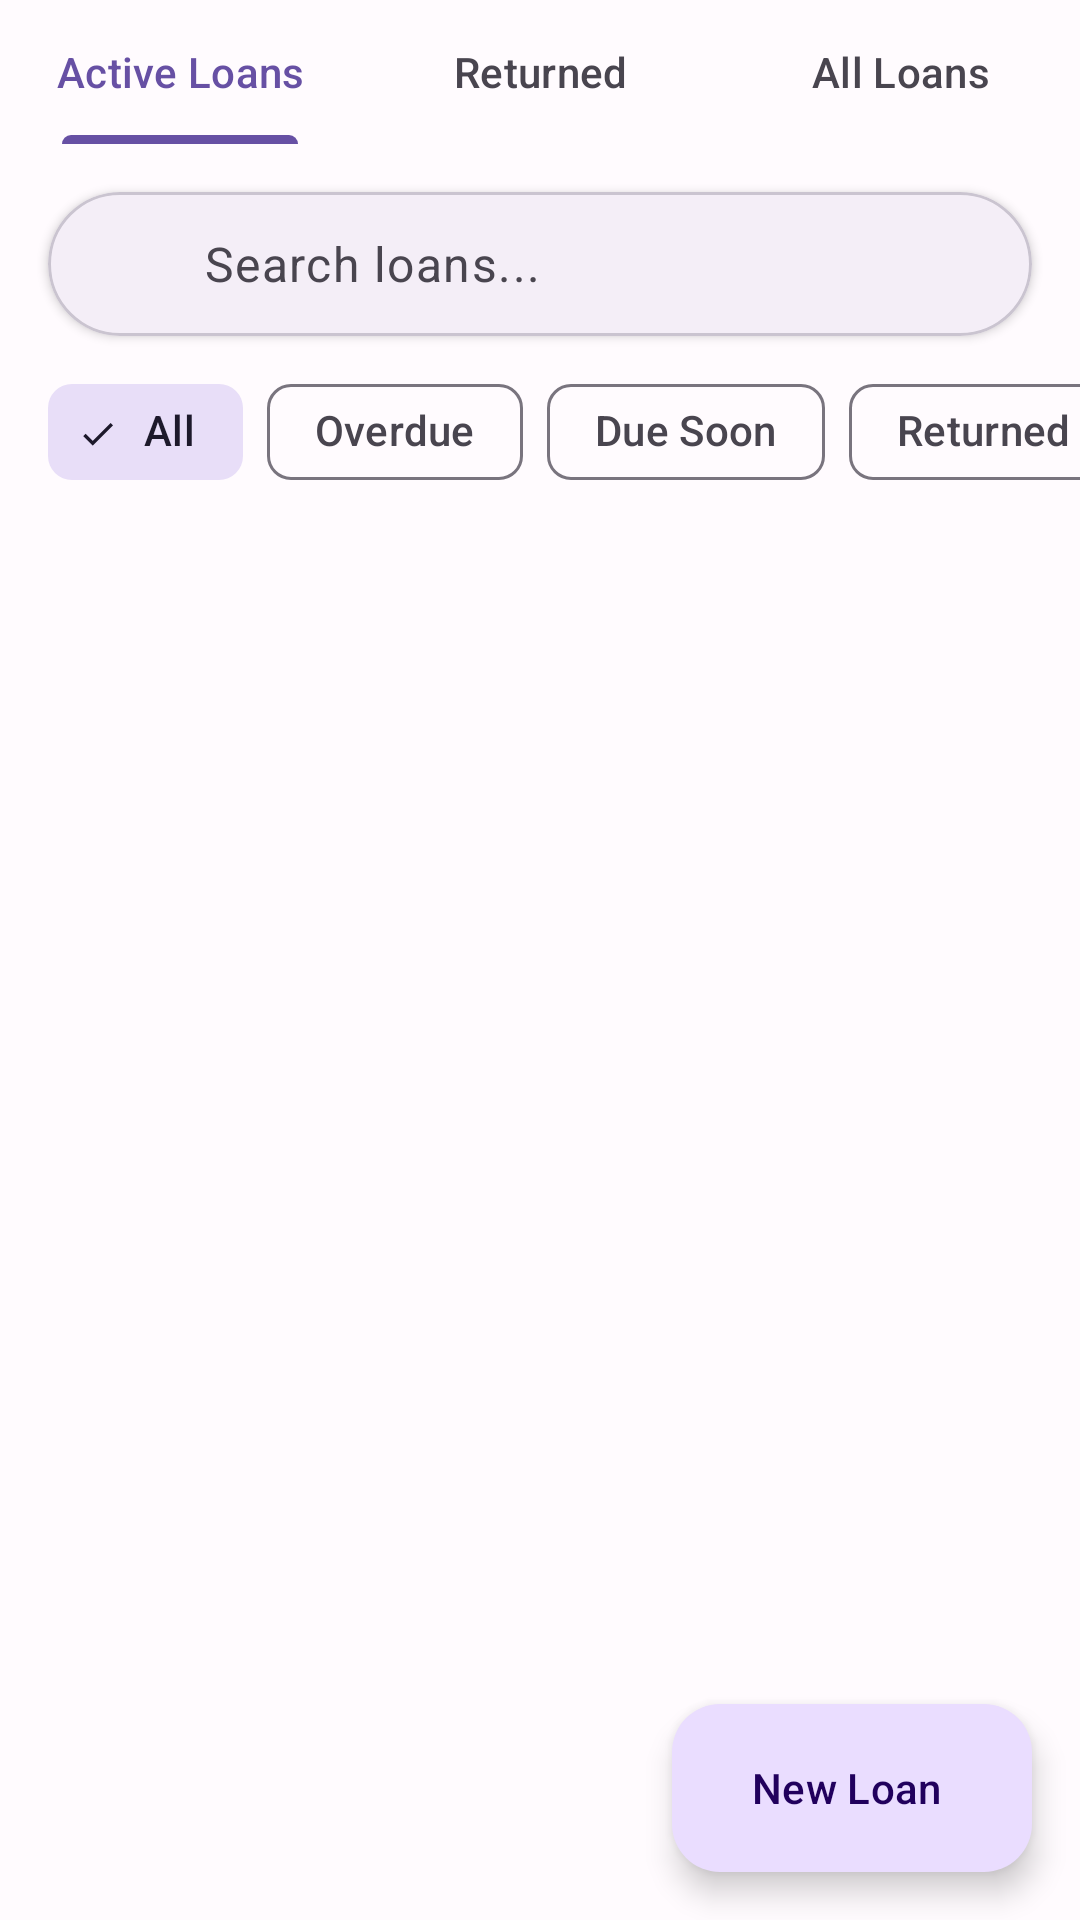

Reconstruct the res/layout file that produces this screen, plus the resources it refers to.
<!-- AndroidManifest.xml: application theme Theme.LibreLibraria -->
<!-- res/layout/fragment_lending.xml -->
<?xml version="1.0" encoding="utf-8"?>
<androidx.constraintlayout.widget.ConstraintLayout xmlns:android="http://schemas.android.com/apk/res/android"
    xmlns:app="http://schemas.android.com/apk/res-auto"
    xmlns:tools="http://schemas.android.com/tools"
    android:layout_width="match_parent"
    android:layout_height="match_parent"
    android:background="?android:attr/colorBackground">

    
    <com.google.android.material.tabs.TabLayout
        android:id="@+id/tab_layout"
        android:layout_width="match_parent"
        android:layout_height="wrap_content"
        android:background="?attr/colorSurface"
        app:layout_constraintEnd_toEndOf="parent"
        app:layout_constraintStart_toStartOf="parent"
        app:layout_constraintTop_toTopOf="parent"
        app:tabIndicatorColor="?attr/colorPrimary"
        app:tabMode="fixed"
        app:tabSelectedTextColor="?attr/colorPrimary"
        app:tabTextColor="?attr/colorOnSurfaceVariant">

        <com.google.android.material.tabs.TabItem
            android:layout_width="wrap_content"
            android:layout_height="wrap_content"
            android:text="@string/active_loans" />

        <com.google.android.material.tabs.TabItem
            android:layout_width="wrap_content"
            android:layout_height="wrap_content"
            android:text="@string/returned" />

        <com.google.android.material.tabs.TabItem
            android:layout_width="wrap_content"
            android:layout_height="wrap_content"
            android:text="@string/all_loans" />

    </com.google.android.material.tabs.TabLayout>

    
    <com.google.android.material.card.MaterialCardView
        android:id="@+id/card_search"
        android:layout_width="match_parent"
        android:layout_height="wrap_content"
        android:layout_margin="16dp"
        app:cardCornerRadius="28dp"
        app:cardElevation="2dp"
        app:layout_constraintEnd_toEndOf="parent"
        app:layout_constraintStart_toStartOf="parent"
        app:layout_constraintTop_toBottomOf="@id/tab_layout">

        <LinearLayout
            android:layout_width="match_parent"
            android:layout_height="wrap_content"
            android:gravity="center_vertical"
            android:orientation="horizontal"
            android:paddingHorizontal="16dp">

            <ImageView
                android:layout_width="24dp"
                android:layout_height="24dp"
                android:layout_marginEnd="12dp"
                android:src="@drawable/ic_search"
                app:tint="?attr/colorOnSurfaceVariant"
                android:contentDescription="@string/search" />

            <EditText
                android:id="@+id/edit_search"
                android:layout_width="0dp"
                android:layout_height="48dp"
                android:layout_weight="1"
                android:background="@android:color/transparent"
                android:hint="@string/search_loans"
                android:imeOptions="actionSearch"
                android:inputType="text"
                android:textAppearance="?attr/textAppearanceBody1"
                android:textColorHint="?attr/colorOnSurfaceVariant" />

            <ImageButton
                android:id="@+id/button_filter"
                android:layout_width="40dp"
                android:layout_height="40dp"
                android:background="?attr/selectableItemBackgroundBorderless"
                android:contentDescription="@string/filter"
                android:src="@drawable/ic_filter"
                app:tint="?attr/colorOnSurfaceVariant" />

        </LinearLayout>

    </com.google.android.material.card.MaterialCardView>

    
    <HorizontalScrollView
        android:id="@+id/scroll_chips"
        android:layout_width="match_parent"
        android:layout_height="wrap_content"
        android:layout_marginTop="8dp"
        android:clipToPadding="false"
        android:paddingHorizontal="16dp"
        android:scrollbars="none"
        app:layout_constraintEnd_toEndOf="parent"
        app:layout_constraintStart_toStartOf="parent"
        app:layout_constraintTop_toBottomOf="@id/card_search">

        <com.google.android.material.chip.ChipGroup
            android:id="@+id/chip_group_filter"
            android:layout_width="wrap_content"
            android:layout_height="wrap_content"
            app:selectionRequired="false"
            app:singleSelection="true">

            <com.google.android.material.chip.Chip
                android:id="@+id/chip_all"
                style="@style/Widget.Material3.Chip.Filter"
                android:layout_width="wrap_content"
                android:layout_height="wrap_content"
                android:checked="true"
                android:text="@string/all" />

            <com.google.android.material.chip.Chip
                android:id="@+id/chip_overdue"
                style="@style/Widget.Material3.Chip.Filter"
                android:layout_width="wrap_content"
                android:layout_height="wrap_content"
                android:text="@string/overdue" />

            <com.google.android.material.chip.Chip
                android:id="@+id/chip_due_soon"
                style="@style/Widget.Material3.Chip.Filter"
                android:layout_width="wrap_content"
                android:layout_height="wrap_content"
                android:text="@string/due_soon" />

            <com.google.android.material.chip.Chip
                android:id="@+id/chip_returned"
                style="@style/Widget.Material3.Chip.Filter"
                android:layout_width="wrap_content"
                android:layout_height="wrap_content"
                android:text="@string/returned" />

        </com.google.android.material.chip.ChipGroup>

    </HorizontalScrollView>

    
    <androidx.recyclerview.widget.RecyclerView
        android:id="@+id/recycler_loans"
        android:layout_width="match_parent"
        android:layout_height="0dp"
        android:layout_marginTop="8dp"
        android:clipToPadding="false"
        android:paddingHorizontal="16dp"
        android:paddingBottom="88dp"
        app:layout_constraintBottom_toBottomOf="parent"
        app:layout_constraintEnd_toEndOf="parent"
        app:layout_constraintStart_toStartOf="parent"
        app:layout_constraintTop_toBottomOf="@id/scroll_chips"
        tools:itemCount="5"
        tools:listitem="@layout/item_loan" />

    
    <LinearLayout
        android:id="@+id/layout_empty"
        android:layout_width="wrap_content"
        android:layout_height="wrap_content"
        android:gravity="center"
        android:orientation="vertical"
        android:visibility="gone"
        app:layout_constraintBottom_toBottomOf="parent"
        app:layout_constraintEnd_toEndOf="parent"
        app:layout_constraintStart_toStartOf="parent"
        app:layout_constraintTop_toBottomOf="@id/card_search"
        tools:visibility="visible">

        <ImageView
            android:layout_width="120dp"
            android:layout_height="120dp"
            android:layout_marginBottom="16dp"
            android:alpha="0.5"
            android:src="@drawable/ic_loan"
            app:tint="?attr/colorOnSurfaceVariant"
            android:contentDescription="@string/no_loans" />

        <TextView
            android:layout_width="wrap_content"
            android:layout_height="wrap_content"
            android:layout_marginBottom="8dp"
            android:text="@string/no_active_loans"
            android:textAppearance="?attr/textAppearanceHeadline6"
            android:textColor="?attr/colorOnSurface" />

        <TextView
            android:layout_width="wrap_content"
            android:layout_height="wrap_content"
            android:layout_marginBottom="24dp"
            android:text="@string/create_first_loan"
            android:textAppearance="?attr/textAppearanceBody2"
            android:textColor="?attr/colorOnSurfaceVariant" />

        <com.google.android.material.button.MaterialButton
            android:id="@+id/button_create_loan"
            android:layout_width="wrap_content"
            android:layout_height="wrap_content"
            android:text="@string/new_loan"
            app:icon="@drawable/ic_add" />

    </LinearLayout>

    
    <ProgressBar
        android:id="@+id/progress_loading"
        android:layout_width="wrap_content"
        android:layout_height="wrap_content"
        android:visibility="gone"
        app:layout_constraintBottom_toBottomOf="parent"
        app:layout_constraintEnd_toEndOf="parent"
        app:layout_constraintStart_toStartOf="parent"
        app:layout_constraintTop_toBottomOf="@id/card_search" />

    
    <com.google.android.material.floatingactionbutton.ExtendedFloatingActionButton
        android:id="@+id/fab_new_loan"
        android:layout_width="wrap_content"
        android:layout_height="wrap_content"
        android:layout_margin="16dp"
        android:text="@string/new_loan"
        app:icon="@drawable/ic_add"
        app:layout_constraintBottom_toBottomOf="parent"
        app:layout_constraintEnd_toEndOf="parent" />

</androidx.constraintlayout.widget.ConstraintLayout>
<!-- res/layout/item_loan.xml (included above) -->
<?xml version="1.0" encoding="utf-8"?>
<com.google.android.material.card.MaterialCardView xmlns:android="http://schemas.android.com/apk/res/android"
    xmlns:app="http://schemas.android.com/apk/res-auto"
    xmlns:tools="http://schemas.android.com/tools"
    android:id="@+id/card_loan"
    android:layout_width="match_parent"
    android:layout_height="wrap_content"
    android:layout_marginBottom="12dp"
    android:clickable="true"
    android:focusable="true"
    app:cardCornerRadius="12dp"
    app:cardElevation="2dp"
    app:rippleColor="?attr/colorPrimary">

    <androidx.constraintlayout.widget.ConstraintLayout
        android:layout_width="match_parent"
        android:layout_height="wrap_content"
        android:padding="16dp">

        
        <TextView
            android:id="@+id/text_book_title"
            android:layout_width="0dp"
            android:layout_height="wrap_content"
            android:layout_marginEnd="8dp"
            android:ellipsize="end"
            android:maxLines="1"
            android:textAppearance="?attr/textAppearanceTitleMedium"
            android:textColor="?attr/colorOnSurface"
            android:textStyle="bold"
            app:layout_constraintEnd_toStartOf="@id/chip_status"
            app:layout_constraintStart_toStartOf="parent"
            app:layout_constraintTop_toTopOf="parent"
            tools:text="The Great Gatsby" />

        
        <com.google.android.material.chip.Chip
            android:id="@+id/chip_status"
            style="@style/Widget.Material3.Chip.Assist"
            android:layout_width="wrap_content"
            android:layout_height="wrap_content"
            android:clickable="false"
            android:textSize="11sp"
            app:chipMinHeight="24dp"
            app:layout_constraintEnd_toEndOf="parent"
            app:layout_constraintTop_toTopOf="parent"
            tools:text="Active" />

        
        <TextView
            android:id="@+id/text_borrower"
            android:layout_width="0dp"
            android:layout_height="wrap_content"
            android:layout_marginTop="4dp"
            android:drawablePadding="6dp"
            android:ellipsize="end"
            android:maxLines="1"
            android:textAppearance="?attr/textAppearanceBodyMedium"
            android:textColor="?attr/colorOnSurfaceVariant"
            app:drawableStartCompat="@drawable/ic_borrower"
            app:drawableTint="?attr/colorOnSurfaceVariant"
            app:layout_constraintEnd_toEndOf="parent"
            app:layout_constraintStart_toStartOf="parent"
            app:layout_constraintTop_toBottomOf="@id/text_book_title"
            tools:text="John Doe" />

        
        <TextView
            android:id="@+id/text_loan_date"
            android:layout_width="0dp"
            android:layout_height="wrap_content"
            android:layout_marginTop="8dp"
            android:textAppearance="?attr/textAppearanceBodySmall"
            android:textColor="?attr/colorOnSurfaceVariant"
            app:layout_constraintEnd_toStartOf="@id/text_due_date"
            app:layout_constraintStart_toStartOf="parent"
            app:layout_constraintTop_toBottomOf="@id/text_borrower"
            tools:text="Loan date: Apr 10, 2026" />

        
        <TextView
            android:id="@+id/text_due_date"
            android:layout_width="wrap_content"
            android:layout_height="wrap_content"
            android:layout_marginTop="8dp"
            android:textAppearance="?attr/textAppearanceBodySmall"
            android:textColor="?attr/colorOnSurfaceVariant"
            app:layout_constraintEnd_toEndOf="parent"
            app:layout_constraintTop_toBottomOf="@id/text_borrower"
            tools:text="Due: Apr 24, 2026" />

        
        <LinearLayout
            android:id="@+id/layout_actions"
            android:layout_width="match_parent"
            android:layout_height="wrap_content"
            android:layout_marginTop="12dp"
            android:gravity="end"
            android:orientation="horizontal"
            app:layout_constraintEnd_toEndOf="parent"
            app:layout_constraintStart_toStartOf="parent"
            app:layout_constraintTop_toBottomOf="@id/text_loan_date">

            <com.google.android.material.button.MaterialButton
                android:id="@+id/button_view_details"
                style="@style/Widget.Material3.Button.TextButton"
                android:layout_width="wrap_content"
                android:layout_height="wrap_content"
                android:text="@string/view_details" />

            <com.google.android.material.button.MaterialButton
                android:id="@+id/button_return"
                style="@style/Widget.Material3.Button.TonalButton"
                android:layout_width="wrap_content"
                android:layout_height="wrap_content"
                android:text="@string/return_book"
                android:visibility="gone"
                tools:visibility="visible" />

        </LinearLayout>

    </androidx.constraintlayout.widget.ConstraintLayout>

</com.google.android.material.card.MaterialCardView>
<!-- resources referenced by this layout -->
<resources>
  <!-- drawable ic_loan (drawable) -->
  <?xml version="1.0" encoding="utf-8"?>
  <vector xmlns:android="http://schemas.android.com/apk/res/android"
      android:width="24dp"
      android:height="24dp"
      android:viewportWidth="24"
      android:viewportHeight="24"
      android:tint="?attr/colorOnSurface">
      <path
          android:fillColor="@android:color/white"
          android:pathData="M19,3H5c-1.1,0 -2,0.9 -2,2v14c0,1.1 0.9,2 2,2h14c1.1,0 2,-0.9 2,-2V5c0,-1.1 -0.9,-2 -2,-2zM19,19H5V5h14V19zM17,12H7v-2h10V12zM13,16H7v-2h6V16z"/>
  </vector>
  <string name="active_loans">Active Loans</string>
  <string name="all">All</string>
  <string name="all_loans">All Loans</string>
  <string name="create_first_loan">Create your first loan to get started</string>
  <string name="due_soon">Due Soon</string>
  <string name="filter">Filter</string>
  <string name="new_loan">New Loan</string>
  <string name="no_active_loans">No active loans</string>
  <string name="no_loans">No loans</string>
  <string name="overdue">Overdue</string>
  <string name="return_book">Return</string>
  <string name="returned">Returned</string>
  <string name="search">Search</string>
  <string name="search_loans">Search loans...</string>
  <string name="view_details">Details</string>
  <color name="md_theme_primary">#6750A4</color>
  <color name="md_theme_onPrimary">#FFFFFF</color>
  <color name="md_theme_primaryContainer">#EADDFF</color>
  <color name="md_theme_onPrimaryContainer">#21005D</color>
  <color name="md_theme_secondary">#625B71</color>
  <color name="md_theme_onSecondary">#FFFFFF</color>
  <color name="md_theme_secondaryContainer">#E8DEF8</color>
  <color name="md_theme_onSecondaryContainer">#1D192B</color>
  <color name="md_theme_tertiary">#7D5260</color>
  <color name="md_theme_onTertiary">#FFFFFF</color>
  <color name="md_theme_tertiaryContainer">#FFD8E4</color>
  <color name="md_theme_onTertiaryContainer">#31111D</color>
  <color name="md_theme_error">#B3261E</color>
  <color name="md_theme_onError">#FFFFFF</color>
  <color name="md_theme_errorContainer">#F9DEDC</color>
  <color name="md_theme_onErrorContainer">#410E0B</color>
  <color name="md_theme_background">#FFFBFE</color>
  <color name="md_theme_onBackground">#1C1B1F</color>
  <color name="md_theme_surface">#FFFBFE</color>
  <color name="md_theme_onSurface">#1C1B1F</color>
  <color name="md_theme_surfaceVariant">#E7E0EC</color>
  <color name="md_theme_onSurfaceVariant">#49454F</color>
  <color name="md_theme_outline">#79747E</color>
  <color name="md_theme_outlineVariant">#CAC4D0</color>
  <style name="ShapeAppearance.LibreLibraria.SmallComponent" parent="ShapeAppearance.Material3.SmallComponent">
          <item name="cornerFamily">rounded</item>
          <item name="cornerSize">8dp</item>
      </style>
  <style name="ShapeAppearance.LibreLibraria.MediumComponent" parent="ShapeAppearance.Material3.MediumComponent">
          <item name="cornerFamily">rounded</item>
          <item name="cornerSize">12dp</item>
      </style>
  <style name="ShapeAppearance.LibreLibraria.LargeComponent" parent="ShapeAppearance.Material3.LargeComponent">
          <item name="cornerFamily">rounded</item>
          <item name="cornerSize">16dp</item>
      </style>
</resources>
